The GitHub repository opjns/Wildfire-prediction contains a labelled image folder "Images" with 2 categories: no fire, wildfire. Examples follow, each with its label.

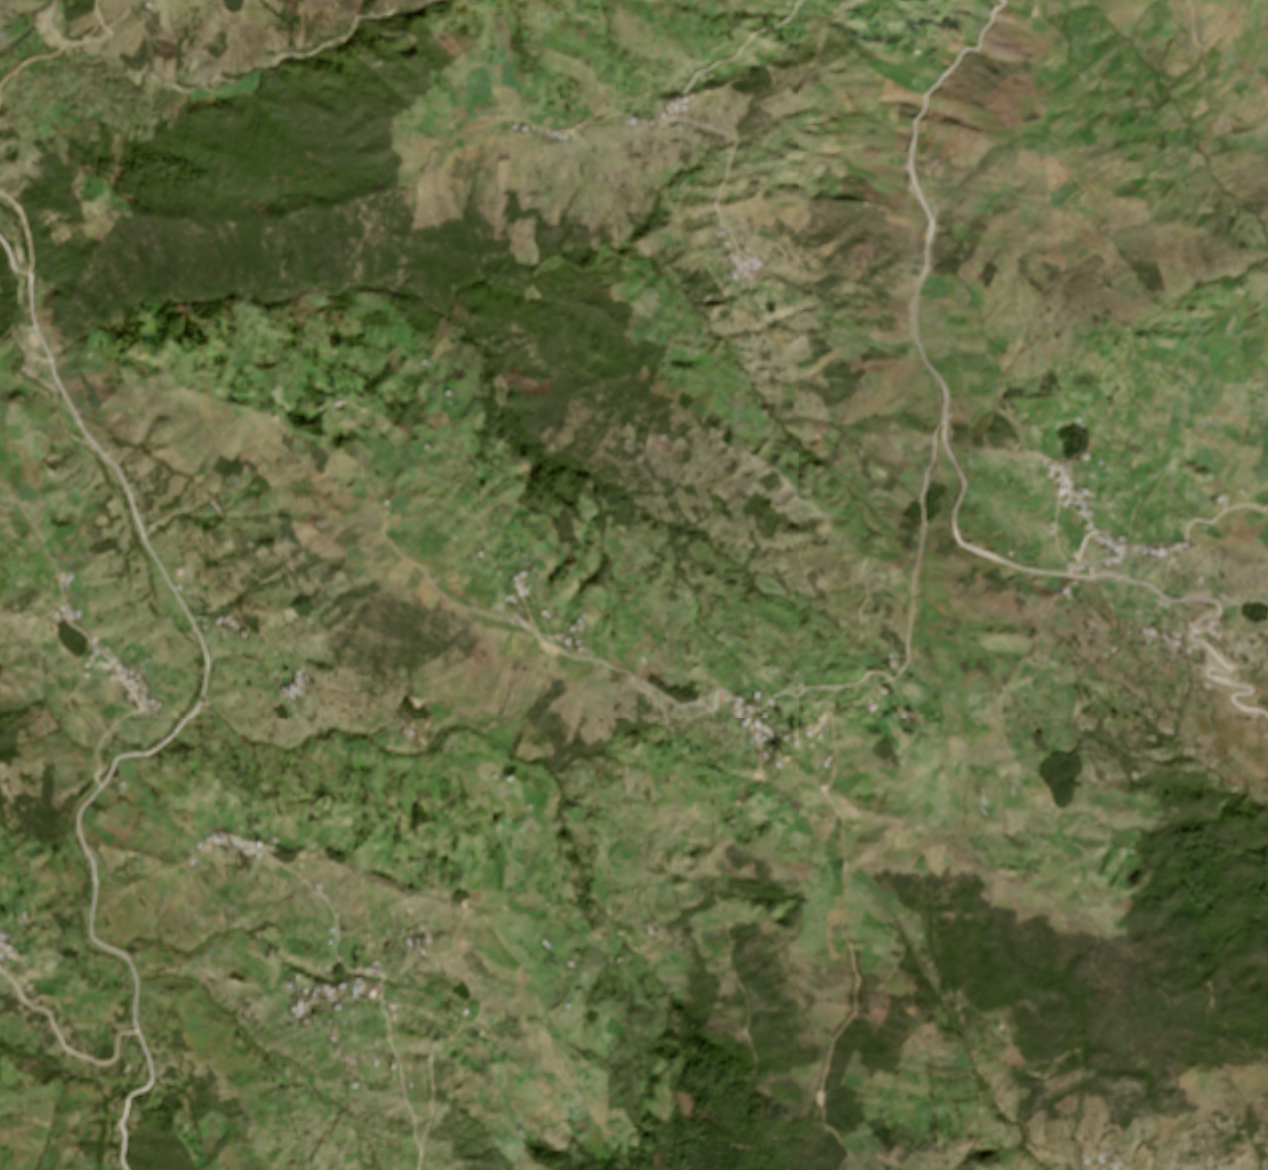
Label: wildfire

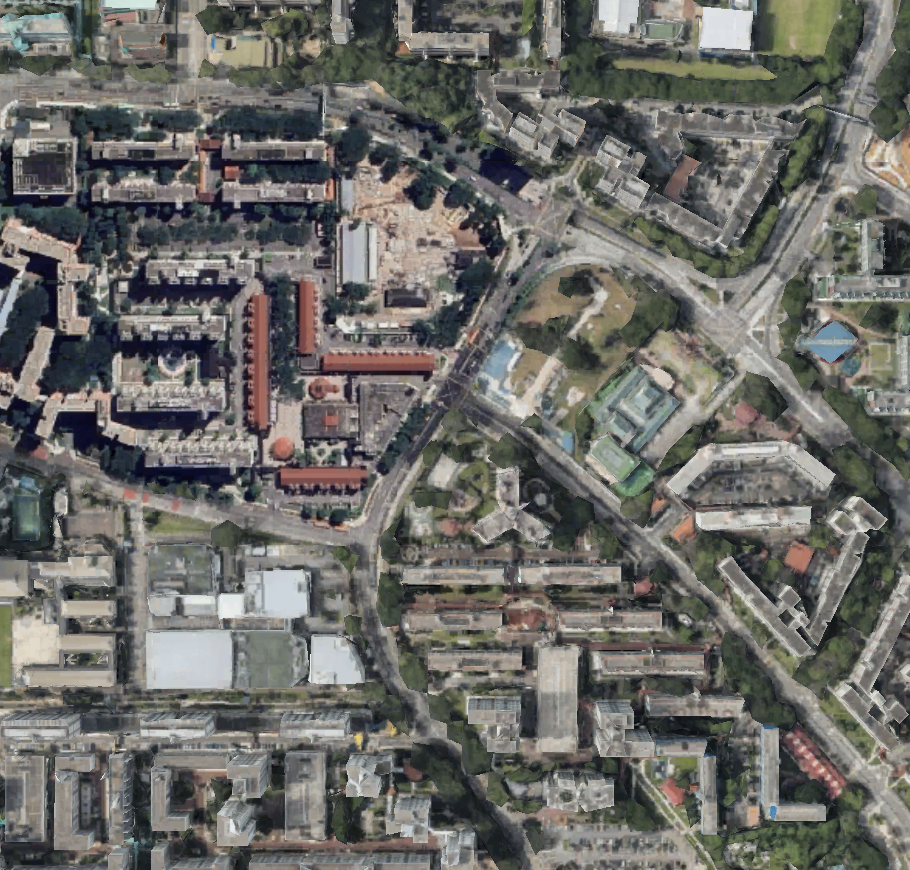
Label: no fire

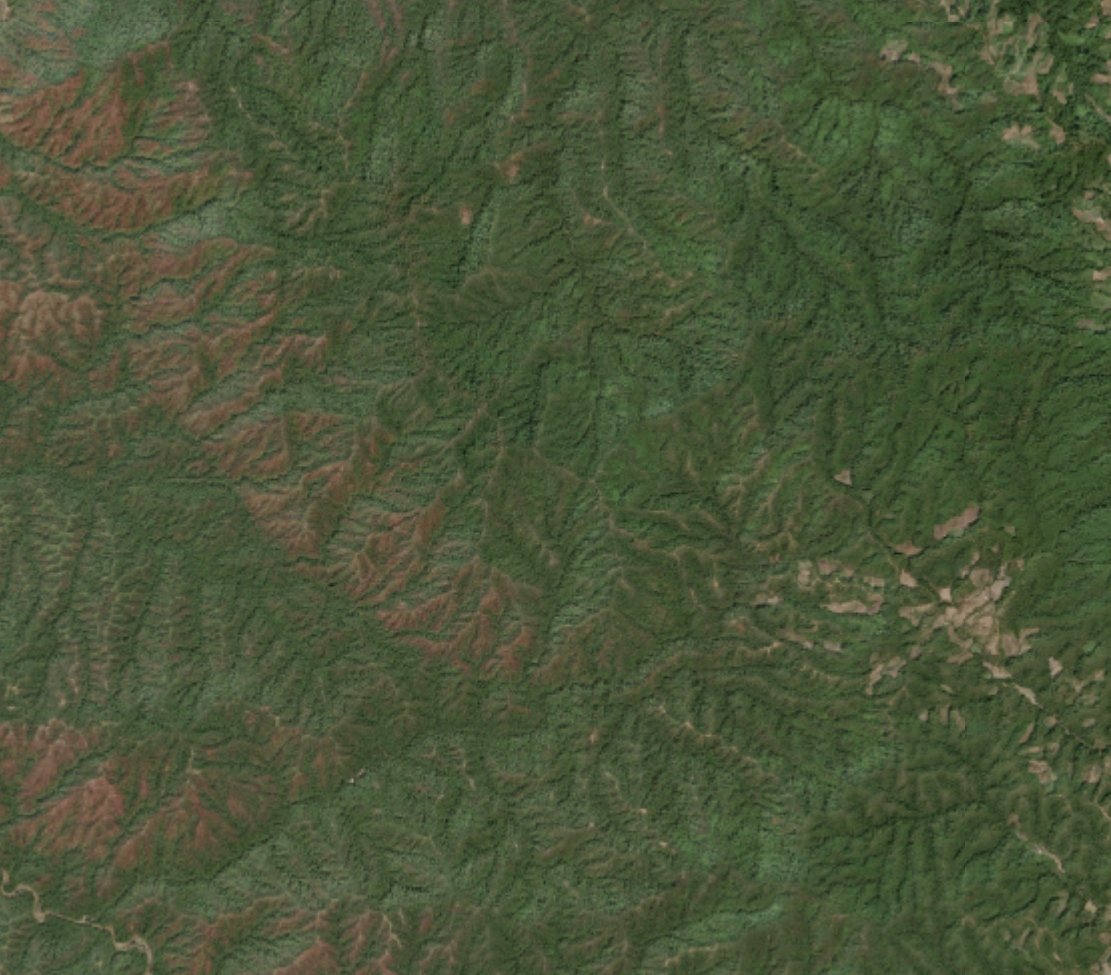
Label: wildfire

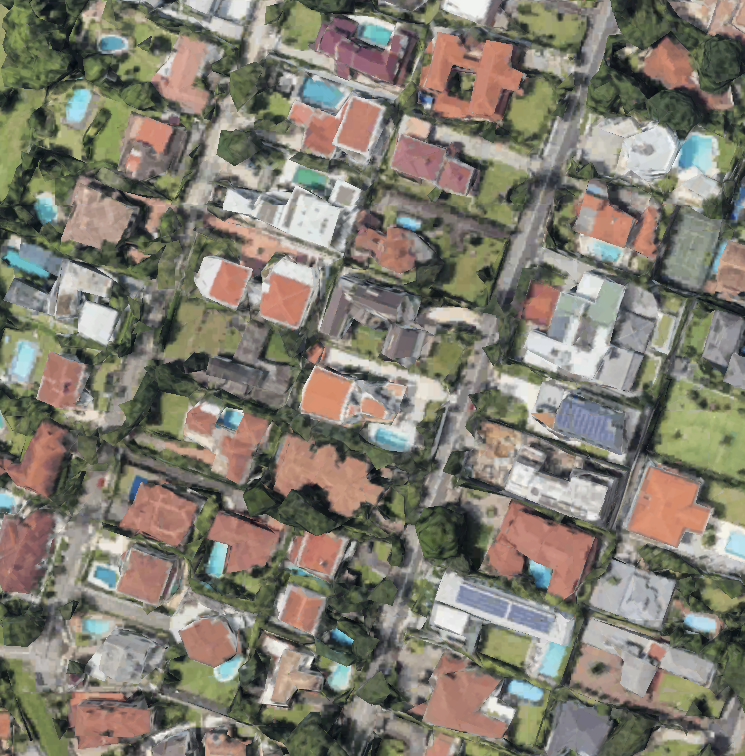
Label: no fire

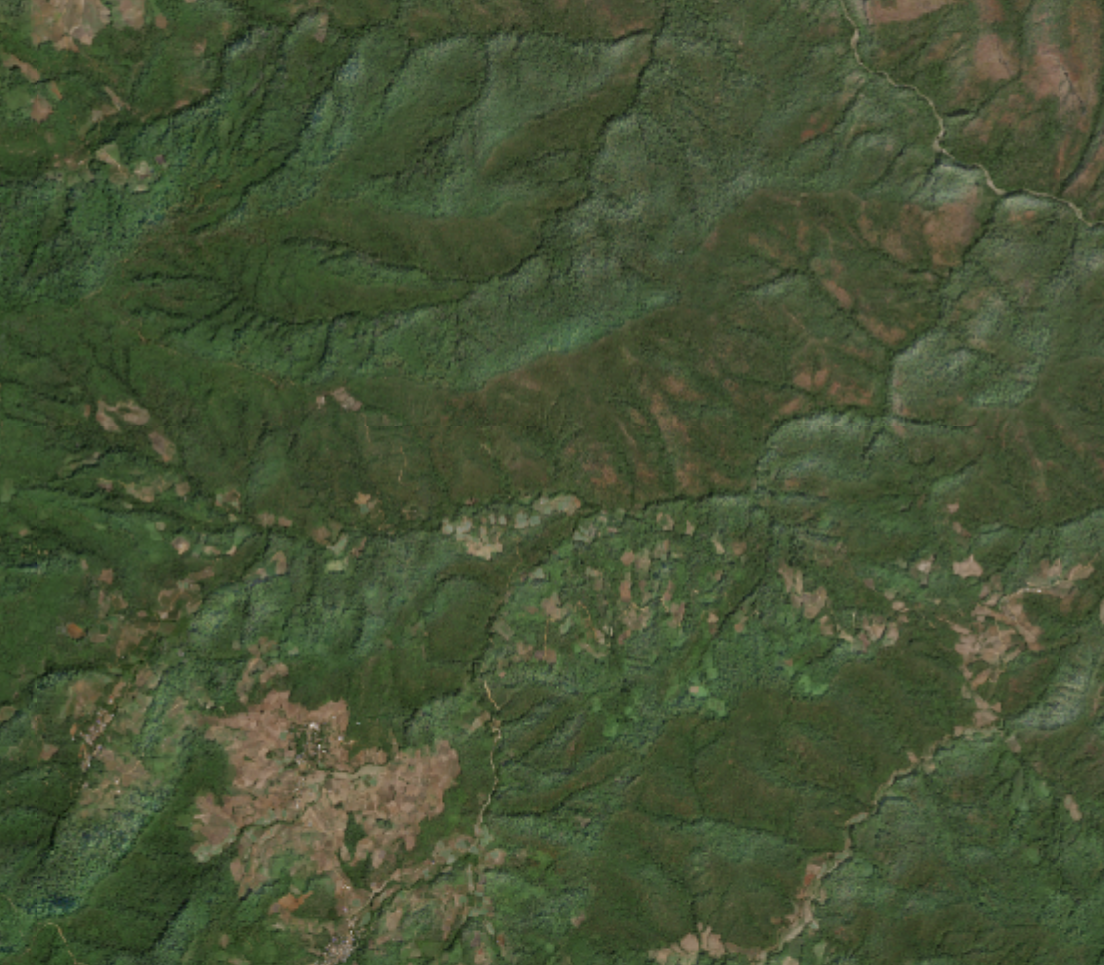
Label: wildfire

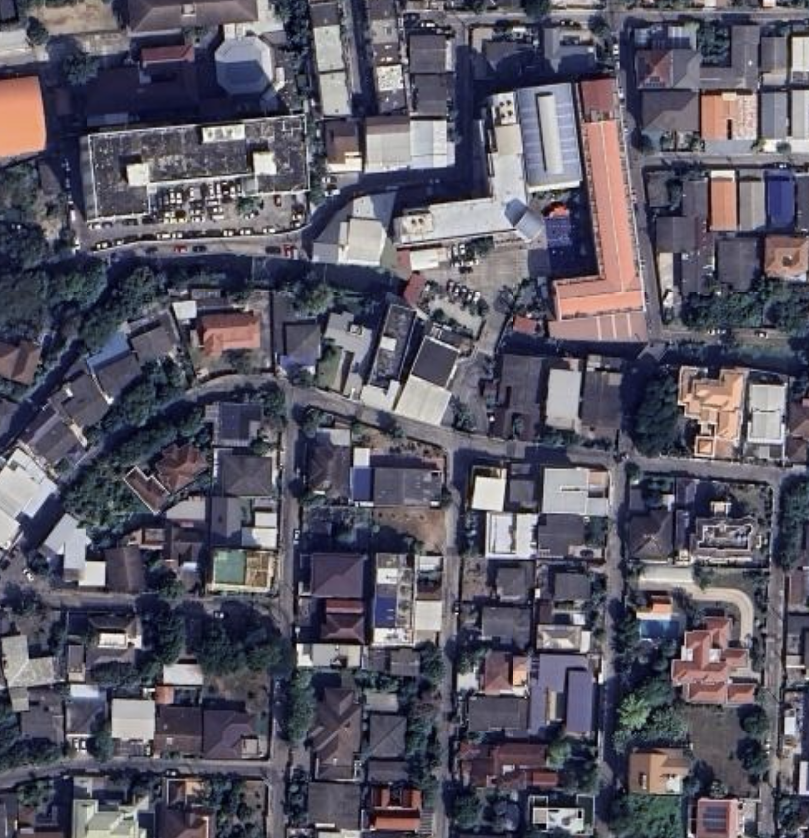
Label: no fire
